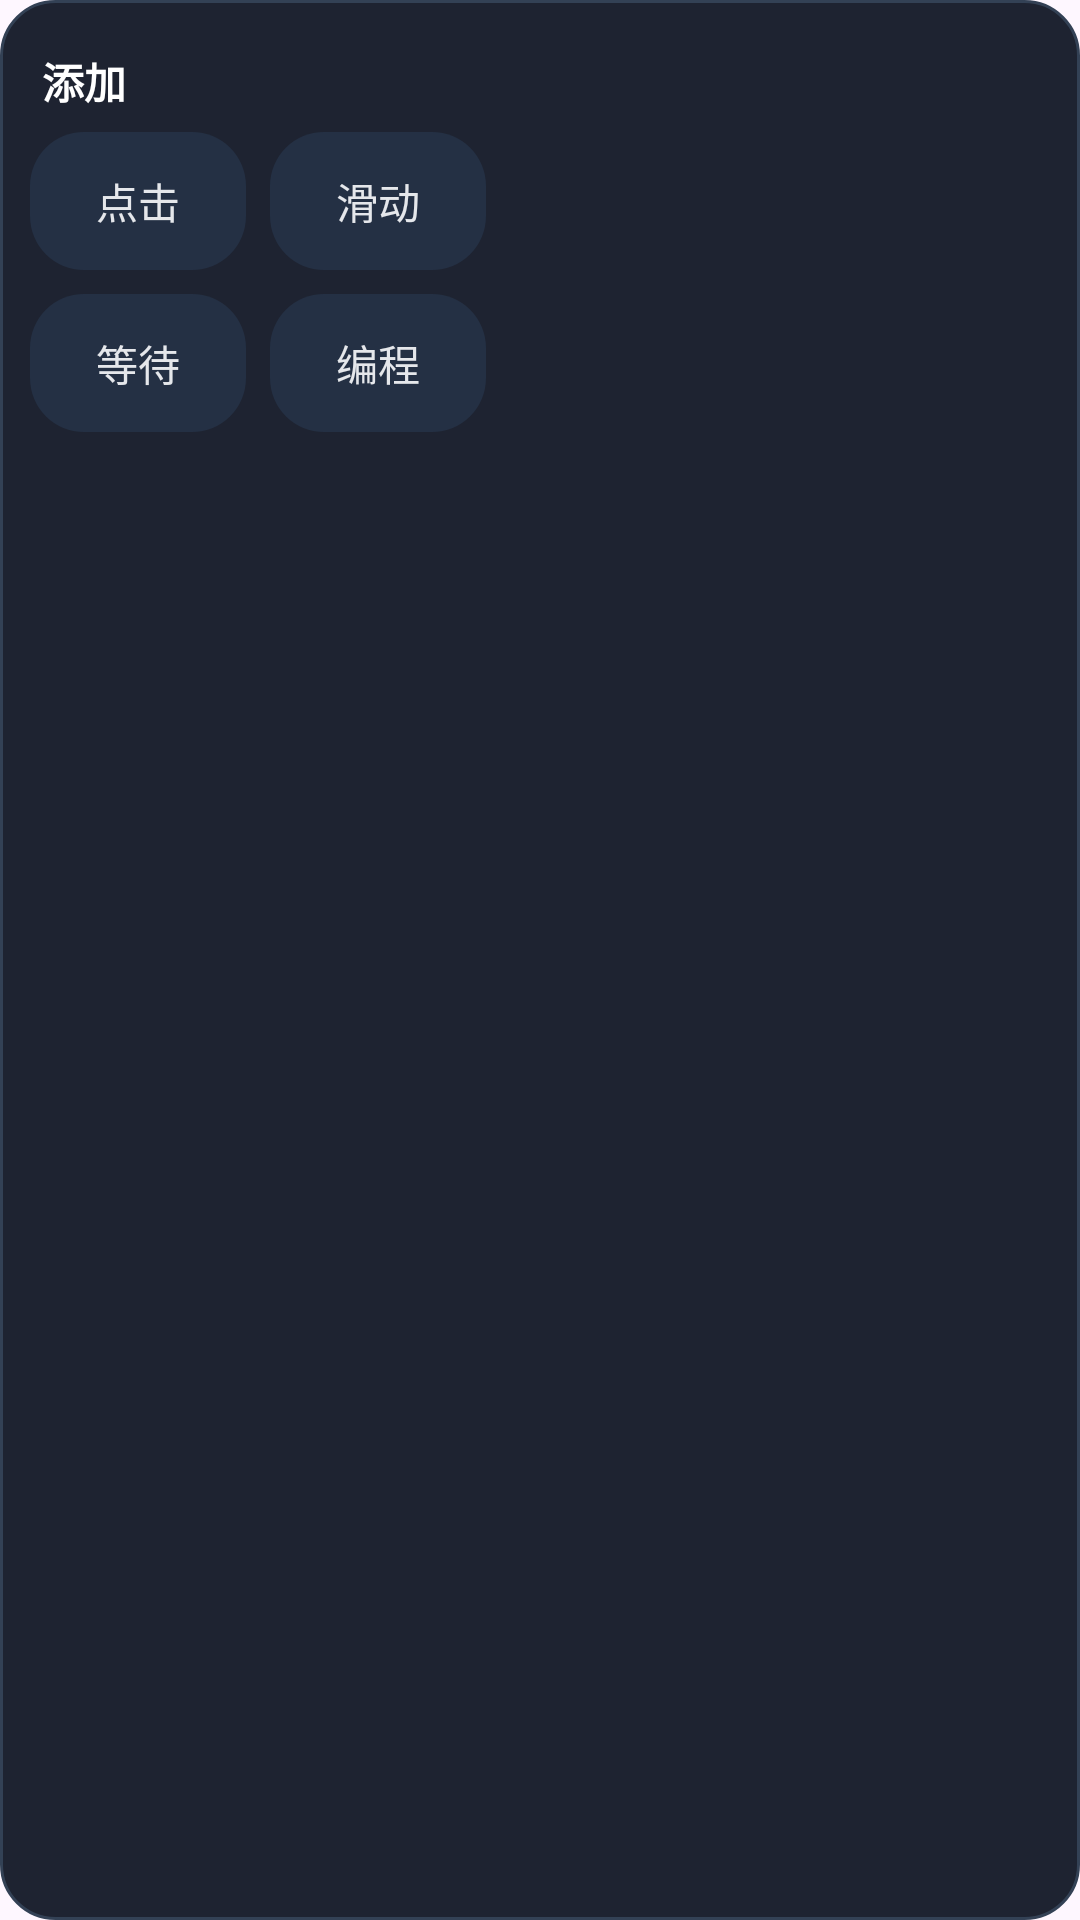

Here is an Android app screen rendered from its layout file. Give the layout XML and the strings, colors and styles it references.
<!-- AndroidManifest.xml: application theme Theme.Click -->
<!-- res/layout/floating_add_panel.xml -->
<?xml version="1.0" encoding="utf-8"?>
<LinearLayout xmlns:android="http://schemas.android.com/apk/res/android"
    android:id="@+id/addPanelRoot"
    android:layout_width="wrap_content"
    android:layout_height="wrap_content"
    android:background="@drawable/floating_panel_bg"
    android:elevation="4dp"
    android:orientation="vertical"
    android:padding="10dp">

    <TextView
        android:id="@+id/addPanelDragHandle"
        android:layout_width="match_parent"
        android:layout_height="34dp"
        android:gravity="center_vertical"
        android:paddingStart="4dp"
        android:paddingEnd="4dp"
        android:text="@string/add_action"
        android:textColor="@android:color/white"
        android:textSize="14sp"
        android:textStyle="bold" />

    <LinearLayout
        android:layout_width="wrap_content"
        android:layout_height="wrap_content"
        android:orientation="horizontal">

        <TextView
            android:id="@+id/tapOption"
            style="@style/FloatingControlMenuPill"
            android:text="@string/tap_action" />

        <TextView
            android:id="@+id/swipeOption"
            style="@style/FloatingControlMenuPill"
            android:layout_marginStart="8dp"
            android:text="@string/swipe_action" />
    </LinearLayout>

    <LinearLayout
        android:layout_width="wrap_content"
        android:layout_height="wrap_content"
        android:layout_marginTop="8dp"
        android:orientation="horizontal">

        <TextView
            android:id="@+id/waitOption"
            style="@style/FloatingControlMenuPill"
            android:text="@string/wait_action" />

        <TextView
            android:id="@+id/programOption"
            style="@style/FloatingControlMenuPill"
            android:layout_marginStart="8dp"
            android:text="@string/program_action" />
    </LinearLayout>
</LinearLayout>
<!-- resources referenced by this layout -->
<resources>
  <!-- drawable floating_panel_bg (drawable) -->
  <?xml version="1.0" encoding="utf-8"?>
  <shape xmlns:android="http://schemas.android.com/apk/res/android">
      <solid android:color="#F2121826" />
      <stroke
          android:width="1dp"
          android:color="#334155" />
      <corners android:radius="18dp" />
  </shape>
  <string name="add_action">添加</string>
  <string name="program_action">编程</string>
  <string name="swipe_action">滑动</string>
  <string name="tap_action">点击</string>
  <string name="wait_action">等待</string>
  <style name="FloatingControlMenuPill" parent="FloatingControlSecondaryPill">
          <item name="android:layout_width">72dp</item>
          <item name="android:layout_height">46dp</item>
          <item name="android:minWidth">72dp</item>
          <item name="android:paddingStart">0dp</item>
          <item name="android:paddingEnd">0dp</item>
      </style>
  <style name="Theme.Click" parent="Base.Theme.Click" />
  <style name="FloatingControlSecondaryPill" parent="FloatingControlPillBase">
          <item name="android:background">@drawable/floating_pill_secondary</item>
          <item name="android:textColor">#E5E7EB</item>
      </style>
  <style name="Base.Theme.Click" parent="Theme.Material3.DayNight.NoActionBar">
          
          
      </style>
  <style name="FloatingControlPillBase">
          <item name="android:layout_width">wrap_content</item>
          <item name="android:layout_height">38dp</item>
          <item name="android:clickable">true</item>
          <item name="android:focusable">true</item>
          <item name="android:gravity">center</item>
          <item name="android:minWidth">72dp</item>
          <item name="android:paddingStart">18dp</item>
          <item name="android:paddingEnd">18dp</item>
          <item name="android:textSize">14sp</item>
      </style>
  <!-- drawable floating_pill_secondary (drawable) -->
  <?xml version="1.0" encoding="utf-8"?>
  <shape xmlns:android="http://schemas.android.com/apk/res/android">
      <solid android:color="#243044" />
      <corners android:radius="18dp" />
  </shape>
</resources>
